Run: headless pygame with SDL's dummy video driver; simulated clock (each Clock.tick advances the game by its frame time, no real sleeping); random seed 0; keys injected as events and as key.get_pressed() state; no mouse input.
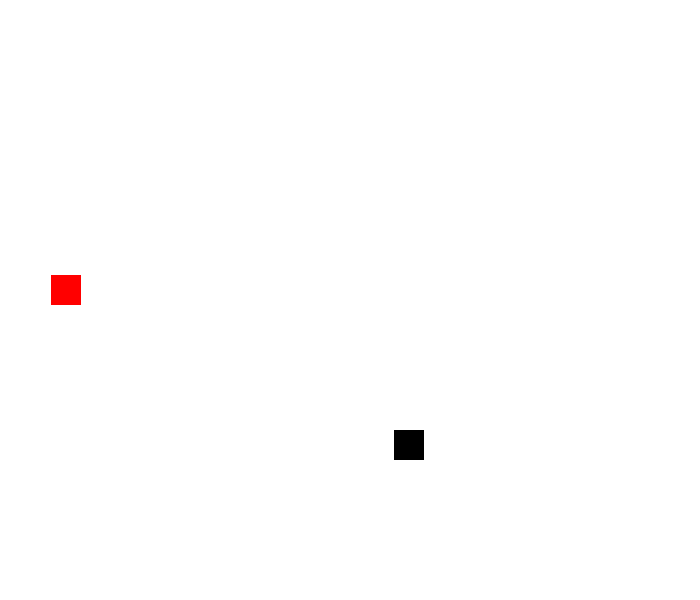
Frame 1 of 4 · flips 1–60 · no input
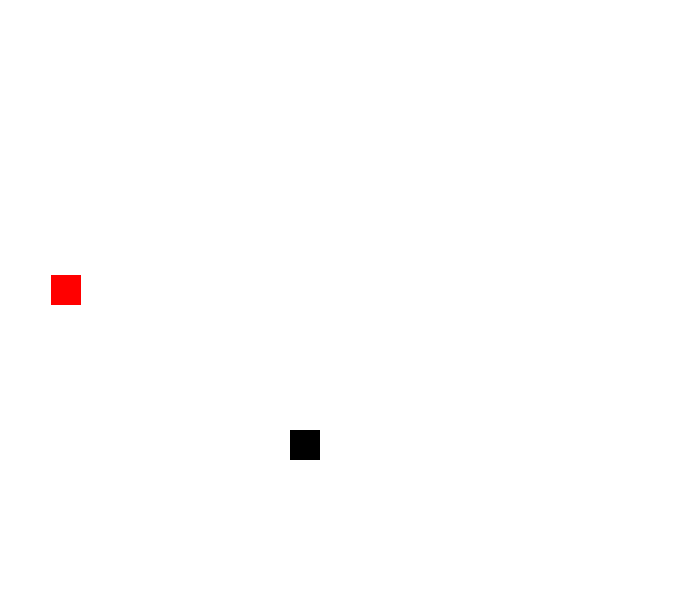
Frame 2 of 4 · flips 61–180 · tapped SPACE, RETURN · held RIGHT (→), D
Frame 3 of 4 · flips 181–300 · held DOWN (↓), S · screen unchanged from frame 2, image omitted
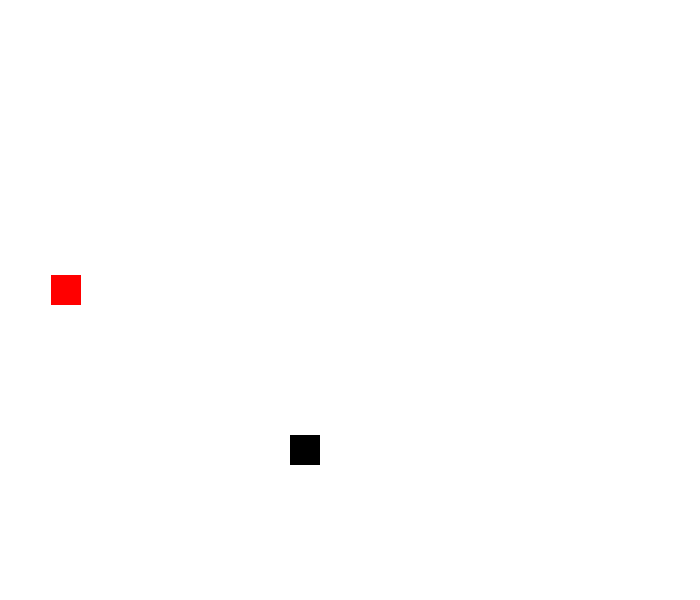
Frame 4 of 4 · flips 301–420 · held LEFT (←), A, UP (↑), W

The pygame program that drew these frames:

import pygame
import random

pygame.init()

# Game specific variables
game_exit = False
game_over = False
display_width = 700
display_height = 600
velocity_x = 0
velocity_y = 0
snake_x = random.randint(0,display_width)
snake_y = random.randint(0,display_height)
score = 0
speed = 5
apple_x = random.randint(10, display_width - 10)
apple_y = random.randint(10, display_height - 10)
snake_size = 30
fps = 60

# Color specification
white = (255,255,255)
red = (255,0,0)
black = (0,0,0)

def plot_snake(gameWindow, color, x,y):
    pygame.draw.rect(gameWindow, color, [x,y,snake_size,snake_size])

# defining clock
clock = pygame.time.Clock()
# setting display size
gameWindow = pygame.display.set_mode((display_width,display_height))
# setting Title of window
pygame.display.set_caption("Snake Game")
# catching every event on/over window
while not game_exit:
    for event in pygame.event.get():
        # if event is an pressing of quit button
        if event.type == pygame.QUIT:
            game_exit = True
        # if event is a pressing of any key
        elif event.type == pygame.KEYDOWN:
            if event.key == pygame.K_RIGHT:
                velocity_x = speed
                velocity_y = 0
            elif event.key == pygame.K_LEFT:
                velocity_x = -speed
                velocity_y = 0
            elif event.key == pygame.K_DOWN:
                velocity_y = speed
                velocity_x = 0
            elif event.key == pygame.K_UP:
                velocity_y = -speed
                velocity_x = 0
    
    # creating a rectangle
    snake_x += velocity_x
    snake_y += velocity_y
    # if snake eats apple
    if abs(apple_x - snake_x) < 20 and abs(apple_y - snake_y) <20:
        score += 1 
        print("Score:\t" + str(score))
        apple_x = random.randint(10, display_width - 10)
        apple_y = random.randint(10, display_height - 10)

    # drawing apple 
    pygame.draw.rect(gameWindow, red, [apple_x, apple_y, snake_size, snake_size])
    # keeping the snake in the screen
    if snake_x < 0:
        snake_x = display_width
    elif snake_x >= display_width:
        snake_x = 0
    if snake_y < 0:
        snake_y = display_height
    elif snake_y >= display_height:
        snake_y = 0
    # drawing snake
    plot_snake(gameWindow, black, snake_x, snake_y)
    
    pygame.display.update()
    # Filling background 
    gameWindow.fill(white)
    clock.tick(fps)

pygame.quit()
quit()
